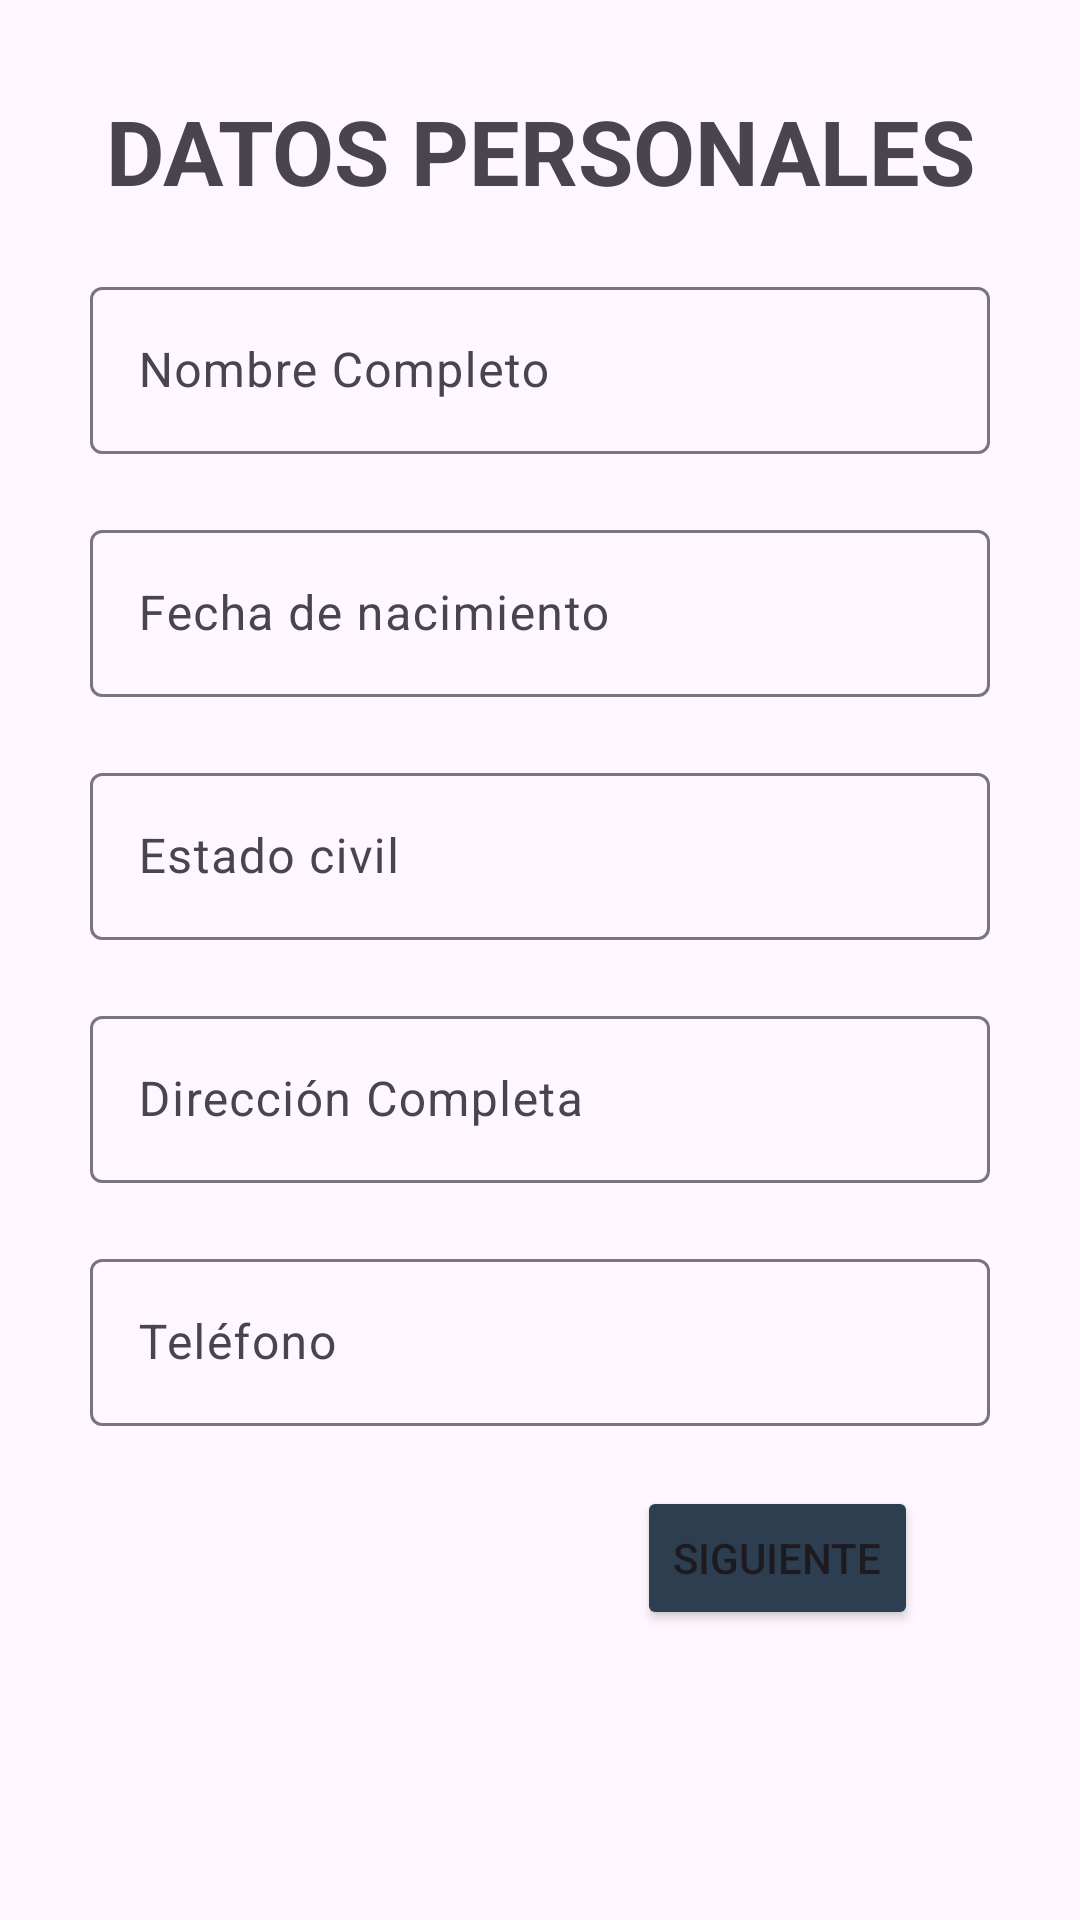

Android layout source for this screen:
<!-- AndroidManifest.xml: application theme Theme.AplicacionDeImpuestosDelTFG -->
<!-- res/layout/activity_registro1.xml -->
<?xml version="1.0" encoding="utf-8"?>
<androidx.constraintlayout.widget.ConstraintLayout xmlns:android="http://schemas.android.com/apk/res/android"
    xmlns:app="http://schemas.android.com/apk/res-auto"
    xmlns:tools="http://schemas.android.com/tools"
    android:id="@+id/sesion1"
    android:layout_width="match_parent"
    android:layout_height="match_parent"
    tools:context=".Registro1">

    <LinearLayout
        android:layout_width="match_parent"
        android:layout_height="match_parent"
        android:layout_margin="30dp"
        android:gravity="end"
        android:orientation="vertical">

        <TextView
            android:layout_width="match_parent"
            android:layout_height="wrap_content"
            android:text="DATOS PERSONALES"
            android:textAlignment="center"
            android:textSize="30sp"
            android:textStyle="bold" />

        <com.google.android.material.textfield.TextInputLayout
            android:id="@+id/tilNombreRegistro"
            android:layout_width="match_parent"
            android:layout_height="wrap_content"
            android:layout_marginTop="20dp">

            <com.google.android.material.textfield.TextInputEditText
                android:id="@+id/etNombreReg"
                android:layout_width="match_parent"
                android:layout_height="wrap_content"
                android:hint="Nombre Completo"
                android:inputType="textPersonName" />
        </com.google.android.material.textfield.TextInputLayout>

        <com.google.android.material.textfield.TextInputLayout
            android:id="@+id/tilDNIReg"
            android:layout_width="match_parent"
            android:layout_height="wrap_content"
            android:layout_marginTop="20dp"
            android:visibility="gone">

            <com.google.android.material.textfield.TextInputEditText
                android:id="@+id/etDNIReg"
                android:layout_width="match_parent"
                android:layout_height="wrap_content"
                android:hint="DNI/NIE/Pasaporte"
                android:inputType="text" />
        </com.google.android.material.textfield.TextInputLayout>

        <com.google.android.material.textfield.TextInputLayout
            android:id="@+id/tilFechaNacimeintoReg"
            android:layout_width="match_parent"
            android:layout_height="wrap_content"
            android:layout_marginTop="20dp">

            <com.google.android.material.textfield.TextInputEditText
                android:id="@+id/etfechaReg"
                android:layout_width="match_parent"
                android:layout_height="wrap_content"
                android:hint="Fecha de nacimiento"
                android:inputType="date" />
        </com.google.android.material.textfield.TextInputLayout>

        <com.google.android.material.textfield.TextInputLayout
            android:id="@+id/tilEstadoCivilReg"
            android:layout_width="match_parent"
            android:layout_height="wrap_content"
            android:layout_marginTop="20dp">

            <com.google.android.material.textfield.TextInputEditText
                android:id="@+id/etEstadoReg"
                android:layout_width="match_parent"
                android:layout_height="wrap_content"
                android:hint="Estado civil"
                android:inputType="text" />

        </com.google.android.material.textfield.TextInputLayout>

        <com.google.android.material.textfield.TextInputLayout
            android:id="@+id/tilDireccionReg"
            android:layout_width="match_parent"
            android:layout_height="wrap_content"
            android:layout_marginTop="20dp">

            <com.google.android.material.textfield.TextInputEditText
                android:id="@+id/etDireccionReg"
                android:layout_width="match_parent"
                android:layout_height="wrap_content"
                android:hint="Dirección Completa"
                android:inputType="text" />

        </com.google.android.material.textfield.TextInputLayout>

        <com.google.android.material.textfield.TextInputLayout
            android:id="@+id/tilTelefonoReg"
            android:layout_width="match_parent"
            android:layout_height="wrap_content"
            android:layout_marginTop="20dp">

            <com.google.android.material.textfield.TextInputEditText
                android:id="@+id/etTelefonoReg"
                android:layout_width="match_parent"
                android:layout_height="wrap_content"
                android:hint="Teléfono"
                android:inputType="number" />
        </com.google.android.material.textfield.TextInputLayout>

        <Button
            android:id="@+id/btSiguienteReg1"
            android:layout_width="wrap_content"
            android:layout_height="wrap_content"
            android:layout_marginTop="20dp"
            android:layout_marginEnd="24dp"
            android:backgroundTint="#2C3E50"
            android:text="Siguiente"
            android:textAlignment="center" />

        <com.google.android.material.textfield.TextInputLayout
            android:id="@+id/tilNacionalidadReg"
            android:layout_width="match_parent"
            android:layout_height="wrap_content"
            android:layout_marginTop="20dp"
            android:visibility="invisible">

            <com.google.android.material.textfield.TextInputEditText
                android:id="@+id/etNacionalidadReg"
                android:layout_width="match_parent"
                android:layout_height="wrap_content"
                android:hint="Nacionalidad / Residencia fiscal" />
        </com.google.android.material.textfield.TextInputLayout>

    </LinearLayout>
</androidx.constraintlayout.widget.ConstraintLayout>
<!-- resources referenced by this layout -->
<resources>
  <style name="Theme.AplicacionDeImpuestosDelTFG" parent="Base.Theme.AplicacionDeImpuestosDelTFG" />
  <style name="Base.Theme.AplicacionDeImpuestosDelTFG" parent="Theme.Material3.DayNight.NoActionBar">
          
          
      </style>
</resources>
